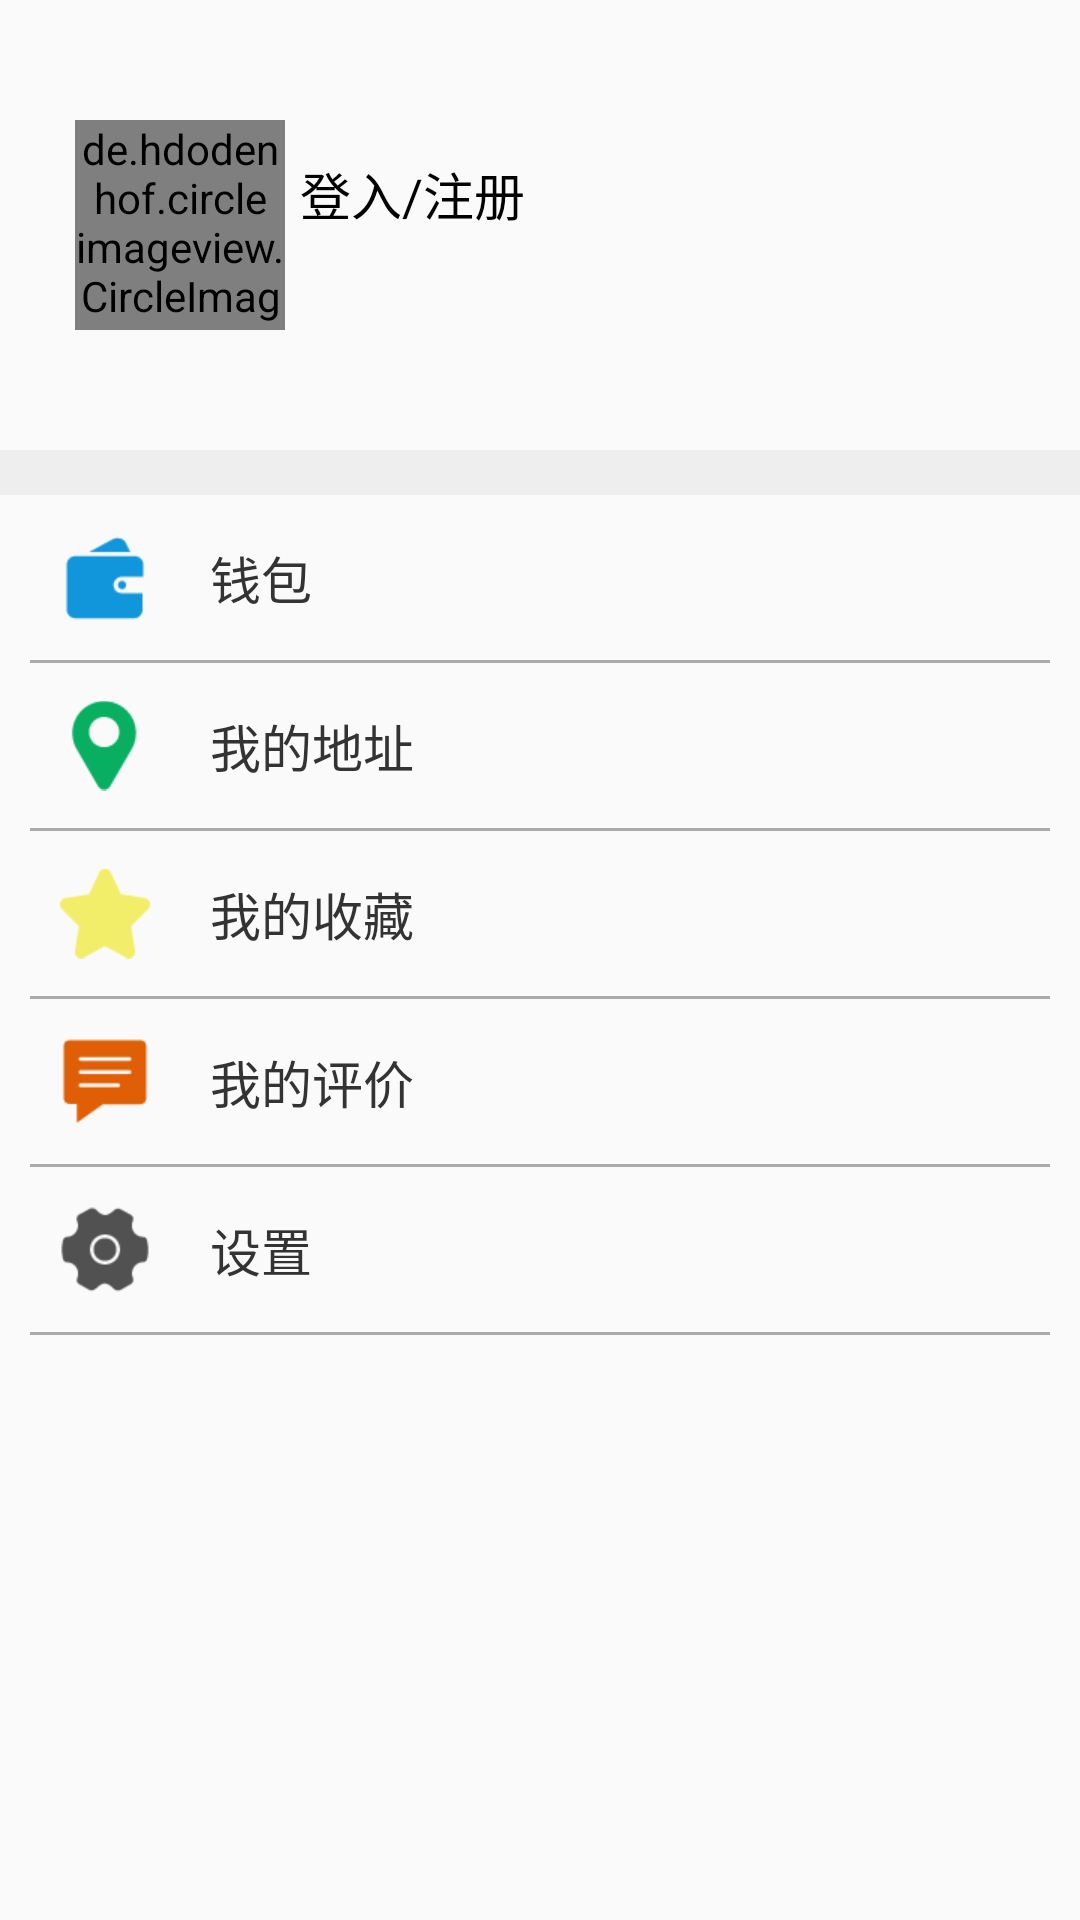

Produce the Android XML layout that renders to this screen, including the resource entries it uses.
<!-- AndroidManifest.xml: application theme AppTheme -->
<!-- res/layout/mine.xml -->
<?xml version="1.0" encoding="utf-8"?>
<LinearLayout xmlns:android="http://schemas.android.com/apk/res/android"
    xmlns:app="http://schemas.android.com/apk/res-auto"
    android:layout_width="match_parent"
    android:layout_height="match_parent"
    android:fitsSystemWindows="true"
    android:orientation="vertical">

    <LinearLayout
        android:layout_width="match_parent"
        android:layout_height="150dp"
        android:layout_marginLeft="15dp"
        android:orientation="horizontal"
        android:padding="10dp">

        <de.hdodenhof.circleimageview.CircleImageView
            android:id="@+id/head_icon_mine"
            android:layout_width="70dp"
            android:layout_height="70dp"
            android:layout_marginTop="30dp"
            android:src="@drawable/user_mine" />

        <LinearLayout
            android:layout_width="match_parent"
            android:layout_height="match_parent"
            android:orientation="vertical"
            android:padding="5dp">

            <TextView
                android:id="@+id/user_name_mine"
                android:layout_width="wrap_content"
                android:layout_height="wrap_content"
                android:layout_marginTop="37dp"
                android:text="登入/注册"
                android:textColor="#000"
                android:textSize="17dp" />

            <TextView
                android:id="@+id/info_menu_mine"
                android:layout_width="wrap_content"
                android:layout_height="wrap_content"
                android:layout_marginTop="7dp"
                android:text="" />

        </LinearLayout>

    </LinearLayout>

    
    <View
        android:layout_width="match_parent"
        android:layout_height="15dp"
        android:background="#eee" />

    
    <LinearLayout
        android:id="@+id/wallet_mine_box"
        android:layout_width="match_parent"
        android:layout_height="55dp"
        android:layout_marginLeft="10dp"
        android:layout_marginRight="10dp"
        android:background="@drawable/item_selector"
        android:orientation="horizontal"
        android:padding="10dp">

        <ImageView
            android:layout_width="wrap_content"
            android:layout_height="match_parent"
            android:src="@drawable/wallet" />

        <TextView
            android:layout_width="wrap_content"
            android:layout_height="match_parent"
            android:layout_marginLeft="20dp"
            android:gravity="center"
            android:text="钱包"
            android:textColor="#333"
            android:textSize="17sp" />

    </LinearLayout>

    <View
        android:layout_width="match_parent"
        android:layout_height="1dp"
        android:background="@color/my_hint"
        android:layout_marginLeft="10dp"
        android:layout_marginRight="10dp"/>

    
    <LinearLayout
        android:id="@+id/address_mine_box"
        android:layout_width="match_parent"
        android:layout_height="55dp"
        android:layout_marginLeft="10dp"
        android:layout_marginRight="10dp"
        android:background="@drawable/item_selector"
        android:orientation="horizontal"
        android:padding="10dp">

        <ImageView
            android:layout_width="wrap_content"
            android:layout_height="match_parent"
            android:src="@drawable/address" />

        <TextView
            android:layout_width="wrap_content"
            android:layout_height="match_parent"
            android:layout_marginLeft="20dp"
            android:gravity="center"
            android:text="我的地址"
            android:textColor="#333"
            android:textSize="17sp" />

    </LinearLayout>

    <View
        android:layout_width="match_parent"
        android:layout_height="1dp"
        android:background="@color/my_hint"
        android:layout_marginLeft="10dp"
        android:layout_marginRight="10dp"/>


    
    <LinearLayout
        android:id="@+id/collection_mine_box"
        android:layout_width="match_parent"
        android:layout_height="55dp"
        android:layout_marginLeft="10dp"
        android:layout_marginRight="10dp"
        android:background="@drawable/item_selector"
        android:orientation="horizontal"
        android:padding="10dp">

        <ImageView
            android:layout_width="wrap_content"
            android:layout_height="match_parent"
            android:src="@drawable/collection" />

        <TextView
            android:layout_width="wrap_content"
            android:layout_height="match_parent"
            android:layout_marginLeft="20dp"
            android:gravity="center"
            android:text="我的收藏"
            android:textColor="#333"
            android:textSize="17sp" />

    </LinearLayout>

    <View
        android:layout_width="match_parent"
        android:layout_height="1dp"
        android:background="@color/my_hint"
        android:layout_marginLeft="10dp"
        android:layout_marginRight="10dp"/>


    
    <LinearLayout
        android:id="@+id/evaluation_mine_box"
        android:layout_width="match_parent"
        android:layout_height="55dp"
        android:layout_marginLeft="10dp"
        android:layout_marginRight="10dp"
        android:background="@drawable/item_selector"
        android:orientation="horizontal"
        android:padding="10dp">

        <ImageView
            android:layout_width="wrap_content"
            android:layout_height="match_parent"
            android:src="@drawable/evaluation" />

        <TextView
            android:layout_width="wrap_content"
            android:layout_height="match_parent"
            android:layout_marginLeft="20dp"
            android:gravity="center"
            android:text="我的评价"
            android:textColor="#333"
            android:textSize="17sp" />

    </LinearLayout>

    <View
        android:layout_width="match_parent"
        android:layout_height="1dp"
        android:layout_marginLeft="10dp"
        android:layout_marginRight="10dp"
        android:background="@color/my_hint" />


    
    <LinearLayout
        android:id="@+id/set_mine_box"
        android:layout_width="match_parent"
        android:layout_height="55dp"
        android:layout_marginLeft="10dp"
        android:layout_marginRight="10dp"
        android:background="@drawable/item_selector"
        android:orientation="horizontal"
        android:padding="10dp">

        <ImageView
            android:layout_width="wrap_content"
            android:layout_height="match_parent"
            android:src="@drawable/set" />

        <TextView
            android:layout_width="wrap_content"
            android:layout_height="match_parent"
            android:layout_marginLeft="20dp"
            android:gravity="center"
            android:text="设置"
            android:textColor="#333"
            android:textSize="17sp" />

    </LinearLayout>

    <View
        android:layout_width="match_parent"
        android:layout_height="1dp"
        android:layout_marginLeft="10dp"
        android:layout_marginRight="10dp"
        android:background="@color/my_hint" />

</LinearLayout>
<!-- resources referenced by this layout -->
<resources>
  <color name="my_hint">#aaa</color>
  <!-- drawable address: png bitmap (drawable-xhdpi, 1248 bytes) -->
  <!-- drawable collection: png bitmap (drawable-xhdpi, 1066 bytes) -->
  <!-- drawable evaluation: png bitmap (drawable-xhdpi, 742 bytes) -->
  <!-- drawable set: png bitmap (drawable-xhdpi, 1318 bytes) -->
  <!-- drawable user_mine: jpeg bitmap (drawable-xhdpi, 78067 bytes) -->
  <!-- drawable wallet: png bitmap (drawable-xhdpi, 828 bytes) -->
  <style name="AppTheme" parent="Theme.AppCompat.Light.NoActionBar">
          
          <item name="colorPrimary">@color/colorPrimary</item>
          <item name="colorPrimaryDark">@color/colorPrimaryDark</item>
          <item name="colorAccent">@color/colorAccent</item>
          <item name="android:textColorSecondary">#aaa</item>
      </style>
  <color name="colorPrimary">#3F51B5</color>
  <color name="colorPrimaryDark">#303F9F</color>
  <color name="colorAccent">#FF4081</color>
</resources>
